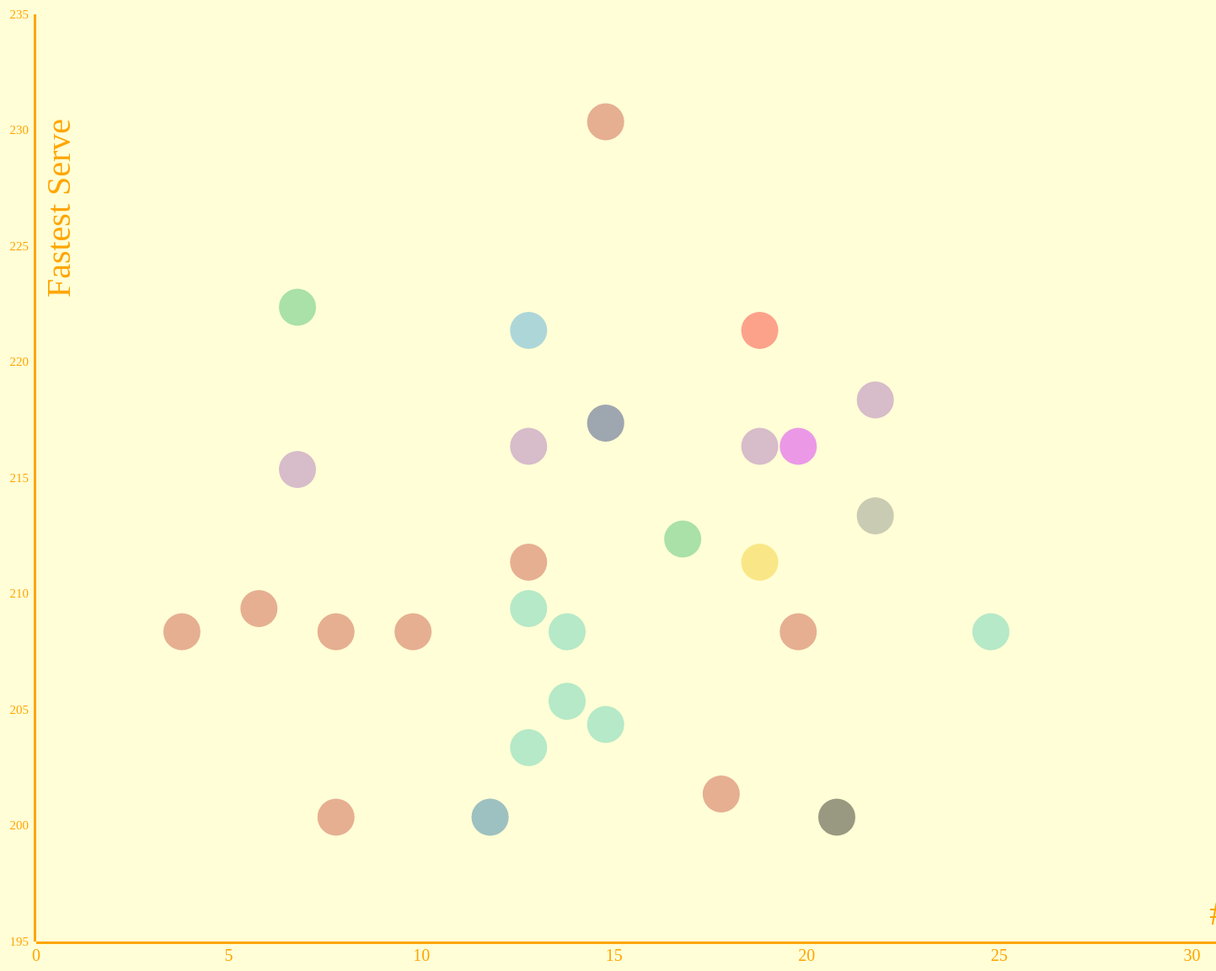
D3 v3 page, settled after 480 driven frames (8 s of simulated time); the page loaded 1 data file(s).


// ── visual.js
var data = [];

var width = 2500;
var height = 1250;

d3.selection.prototype.moveToFront = function() {
  return this.each(function(){
    this.parentNode.appendChild(this);
  });
};

function nameId(d) {
  return d.name.replace(/[\., ]/g, '');
}

function fullname(d) {
  var s = d.name.split(' ');
  return s.length === 3 ? s[2] + ' ' + s[0] + ' ' + s[1] : s[1] + ' ' + s[0];
}

function surname(d) {
  return d.name.split(' ')[1];
}

function translateSVG(x, y) {
  return 'translate('+x+','+y+')';
}


//define row information
function row(d) {
  return {
    year: +d.year,
    doubles: +d.doubles,
    player: d.player,
    fastserve: +d.fastserve
  };
}

function visualize() {
  
  var players = d3.select('#chart')
    .selectAll('div.player')
    .sort(function(a, b) {return parameter === 'doubles' ? d3.ascending(a[parameter], b[parameter]) : d3.descending(a[parameter], b[parameter]);})
    .transition()
    .duration(1000)
    .style('left', function(d, i) {
      var col = i % cols;
      var x = 2 * col * (radius + padding);
      return x + 'px';
    })
    .style('top', function(d, i) {
      var row = Math.floor(i / cols);
      var y = 2 * row * (radius + padding);
      return y + 'px';
    });

  d3.select('#chart')
    .selectAll('div.player .value')
    .transition()
    .duration(1000)
    .tween("text", function(d) {
      
      var i = d3.interpolate(this.textContent, d[parameter]);
      return function(t) {
          this.textContent = Math.round(i(t));
      };
    });
}


//load csv file
d3.csv("data.csv", row, function(error, csv_data){
    csv_data.forEach(function (d) {
        data.push({ year: d.year, doubles: d.doubles, player: d.player, fastserve: d.fastserve });
    });

    // Define the div for the tooltip
    var div = d3.select("body").append("div")   
        .attr("class", "tooltip")               
        .style("opacity", 0);

    var scale_fastserve = d3.scale.linear()
                    .domain([235, 195])
                    .range([0, 1100]);
                                

    var scale_doubles = d3.scale.linear()
                    .domain([0, 35])
                    .range([0, 1600]);                

    var data_svg = d3.select(".chart")
                    .append("svg")
                    .attr("width", width)
                    .attr("height", height)
                    .attr("transform","translate(600,5)");

    function addPlayerInfo (row, number) {
  let name = row['player'+ number];
  let val = {};
  if (player_profile.has(name)) {
    val = player_profile.get(name);
    val.matchesPlayed++;
    val.doubles += Number(row['double' + number]);
    val.aces+= Number(row['ace' + number]);
    val.winner+= Number(row['winner' + number]);
    val.error+= Number(row['error' + number]);
    val.total+= Number(row['total' + number]);
    if (row.winner == name) { // if player1 is the winner
      val.matchesWon++;
    }
  }
  else {
    val['matchesWon'] = row.winner == name ? 1 : 0;
    val['matchesPlayed'] = 1;
    val['doubles'] = Number(row['double' + number]);
    val['aces'] = Number(row['ace' + number]);
    val['winners']= Number(row['winner' + number]);
    val['errors']= Number(row['error' + number]);
    val['totals']= Number(row['total' + number]);
    val['name'] = name;
  }
  player_profile.set(name, val);
}

    //Showing the X-axis showing doubles and Y-axis showing fast serve speed                
    var xAxis = d3.svg.axis().scale(scale_doubles).outerTickSize(3).orient("bottom").tickFormat(d3.format("d"));
    var yAxis = d3.svg.axis().scale(scale_fastserve).orient("left").outerTickSize(3);

    data_svg.append("svg:g")
            .call(xAxis)
            .attr("transform", "translate(40,1150)")
            .style("font-size","20px")
            .style("font-family", "verdana")
            .style("fill","orange");
    data_svg.append("text")     //text label for y axis   
            .attr("transform", "rotate(-90)")
            .attr("dx", "-7em")
            .attr("dy", "2em")
            .text("Fastest Serve ")
            .style("text-anchor", "middle")
            .style("font-size","40px")
            .style("font-family", "verdana")
            .style("fill","orange");  
        data_svg.append("svg:g")
            .call(yAxis)
            .attr("transform", "translate(40,50)")
            .style("font-size","15px")
            .style("font-family", "verdana")
            .style("fill","orange");
        data_svg.append("text")      // text label for the x axis
            .attr("transform", "translate(1560,1130)")
            .style("text-anchor", "middle")
            .text("# Double Faults")
            .style("font-size","40px")
            .style("font-family", "verdana")
            .style("fill","orange");

                                          

    //var colorScale = d3.scale.category10(); 

    var colorScale = d3.scale.ordinal()
                                .domain(["Andy Roddick", "Andy Murray", "Roger Fedrer", 
                                        "Rafal Nadal", "Novak Djokovic", "Marat Safin", 
                                        "Juan Carlos Ferrero", "Lleyton Hewitt", "Marcos Baghdatis", 
                                        "Nicolas Kiefer"," Fernando Gonzalez"," Tommy Haas", 
                                        " Jo-Wilfried Tsonga", "Fernando Verdasco", "Stanislas Wawrinka"])
                                
                                .range(["#c0392b", " #9b59b6 " , "2980b9 ", "#3498db", "#48c9b0", " #28b463 ", 
                                    " #f1c40f ", " #d35400 ", "#7b7d7d ", " #2e4053"," #7B3F00", " #BCE937",
                                         " #2ACAFF", " #CC00FF", "#F8171B "]);

    var radiusScale = d3.scale.linear().domain([0, 20]).range([20, 100]);

    function color(d) {
        return d.player;
    }
    function radius(d) {
        return 0.5;
    }
    

    // Defines a sort order so that the smallest dots are drawn on top.
    function order(a, b) {
        return radius(b) - radius(a);
    }

    var data_g = data_svg.selectAll("circle")
        .data(data)
        .enter()
        .append("g");

    var hover_text = data_svg.append("text")      // Onhover diplaying player's name
                            .attr("transform", "translate(600,135)")
                            .attr("width", "200px")
                            .attr("height", "100px")
                            .style("text-anchor", "end")
                            .style("fill","#ff0000"); 

    // adding linear line
    //data_g.append("line")
    //    .attr("x1", scale_doubles(5))
      //  .attr("y1", scale_fastserve(200))
        //.attr("x2", scale_doubles(34))
        //.attr("y2", scale_fastserve(235))
        //.attr("stroke-width", 15)
        //.attr("stroke", "#f0f0f0")
        //.style("z-index",-100);                           

    var data_circles = data_g.append("circle")
        .attr("cx", function(d) {
            return 30 + scale_doubles(d.doubles);
        })
        .attr("opacity", 0.4)
        .attr("cy", function(d) {
            return scale_fastserve(d.fastserve) + 40;
        })
        .attr("r", function(d) {
            return radiusScale(radius(d));
        })
        .style("fill", function (d) {
            return colorScale(color(d));
        })
        .attr('class',function(d){
            return d.player.replace(' ','_');
        })
        .on("mouseover", function(d) {
            d3.selectAll("." +d.player.replace(' ','_'))
                .moveToFront()
                .style("opacity", 1); 

            d3.selectAll("circle:not(." +d.player.replace(' ','_') +")")
                .moveToFront()
                .style("opacity", 0.2); 

            div.transition()        
                .duration(1)      
                .style("opacity", 0.9); 

            div .html("Double Faults # : " + d.doubles + "<br/>Fastest Serve  "  + d.fastserve) 
                .style("left", (d3.event.pageX - 35) + "px")     
                .style("top", (d3.event.pageY + 28) + "px");

            hover_text.text(d.player)
                .style("text-anchor", "middle")
                .style("font-size","100px")
                .style("font-family", "verdana")
                .style("opacity", 0.2);              
        })
        .on("mouseout", function(d) {
            d3.selectAll("circle")
                .style("opacity", 0.2)
                .style("z-index",0);

            div.transition()        
                .duration(1000)      
                .style("opacity", 0);

            hover_text.text("");            
        })
        .sort(order);                                                
 
});





### data: data.csv
year, aces, player, fastserve, doubles
2004, 76, Roger Federer, 201, 18
2004, 126, Marat Safin, 212, 17
2004, 59, Juan Carlos Ferrero, 211, 19
2005, 99, Marat Safin, 222, 7
2005, 83, Lleyton Hewitt, 213, 34
2005, 107, Andy Roddick, 230, 15
2006, 51, Roger Federer, 217, 15
2006, 60, Marcos Baghdatis, 213, 22
2006, 62, Nicolas Kiefer, 222, 33
2007, 53, Roger Federer, 200, 8
2007, 91, Fernando Gonzalez, 200, 12
2007, 66, Tommy Haas, 200, 21
2008, 67, Novak Djokovic, 208, 25
2008, 100, Jo-Wilfried Tsonga, 221, 13
2008, 91, Roger Federer, 209, 6
2009, 42, Rafael Nadal, 203, 13
2009, 85, Roger Federer, 208, 20
2009, 52, Fernando Verdasco, 216, 20
2010, 58, Roger Federer, 211, 13
2010, 66, Andy Murray, 216, 13
2010, 97, Jo-Wilfried Tsonga, 217, 15
2011, 51, Novak Djokovic, 208, 14
2011, 65, Andy Murray, 216, 19
2011, 45, Roger Federer, 208, 4
2012, 58, Novak Djokovic, 204, 15
2012, 37, Rafael Nadal, 200, 12
2012, 40, Andy Murray, 218, 22
2013, 54, Novak Djokovic, 209, 13
2013, 78, Andy Murray, 215, 7
2013, 33, Roger Federer, 208, 10
2014, 81, Stanislas Wawrinka, 221, 19
2014, 33, Rafael Nadal, 205, 14
2014, 53, Roger Federer, 208, 8